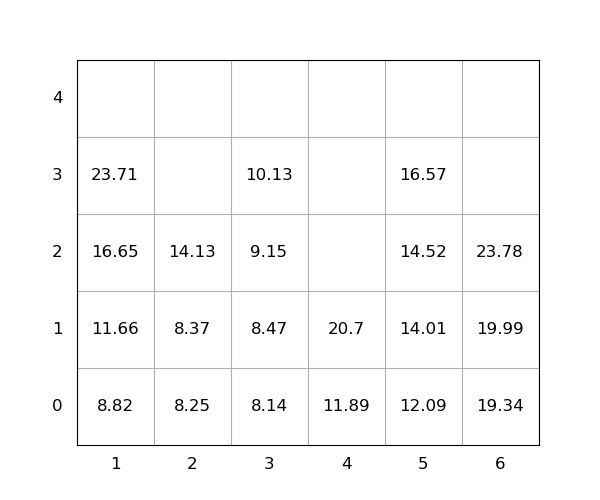

Data behind this chart, as committed beside it:
idx, loc_x, loc_y, loc_z, weight, seq, emerg, reloc, size(ft)
1, 6, 0, 0, 19.34, 1, 0, 0, 20
2, 3, 0, 0, 8.14, 2, 0, 0, 20
3, 6, 0, 1, 19.99, 3, 0, 0, 20
4, 1, 0, 0, 8.82, 4, 0, 0, 20
5, 4, 0, 0, 11.89, 5, 0, 0, 20
6, 6, 0, 2, 23.78, 6, 0, 0, 20
7, 5, 0, 0, 12.09, 7, 0, 0, 20
8, 1, 0, 1, 11.66, 8, 0, 0, 20
9, 3, 0, 1, 8.47, 9, 0, 0, 20
10, 3, 0, 2, 9.15, 10, 0, 0, 20
11, 1, 0, 2, 16.65, 11, 0, 0, 20
12, 1, 0, 3, 23.71, 12, 0, 0, 20
13, 2, 0, 0, 8.25, 13, 0, 0, 20
14, 2, 0, 1, 8.37, 14, 0, 0, 20
15, 4, 0, 1, 20.7, 15, 0, 0, 20
16, 5, 0, 1, 14.01, 16, 0, 0, 20
17, 5, 0, 2, 14.52, 17, 0, 0, 20
18, 2, 0, 2, 14.13, 18, 0, 0, 20
19, 3, 0, 3, 10.13, 19, 0, 0, 20
20, 5, 0, 3, 16.57, 20, 0, 0, 20
